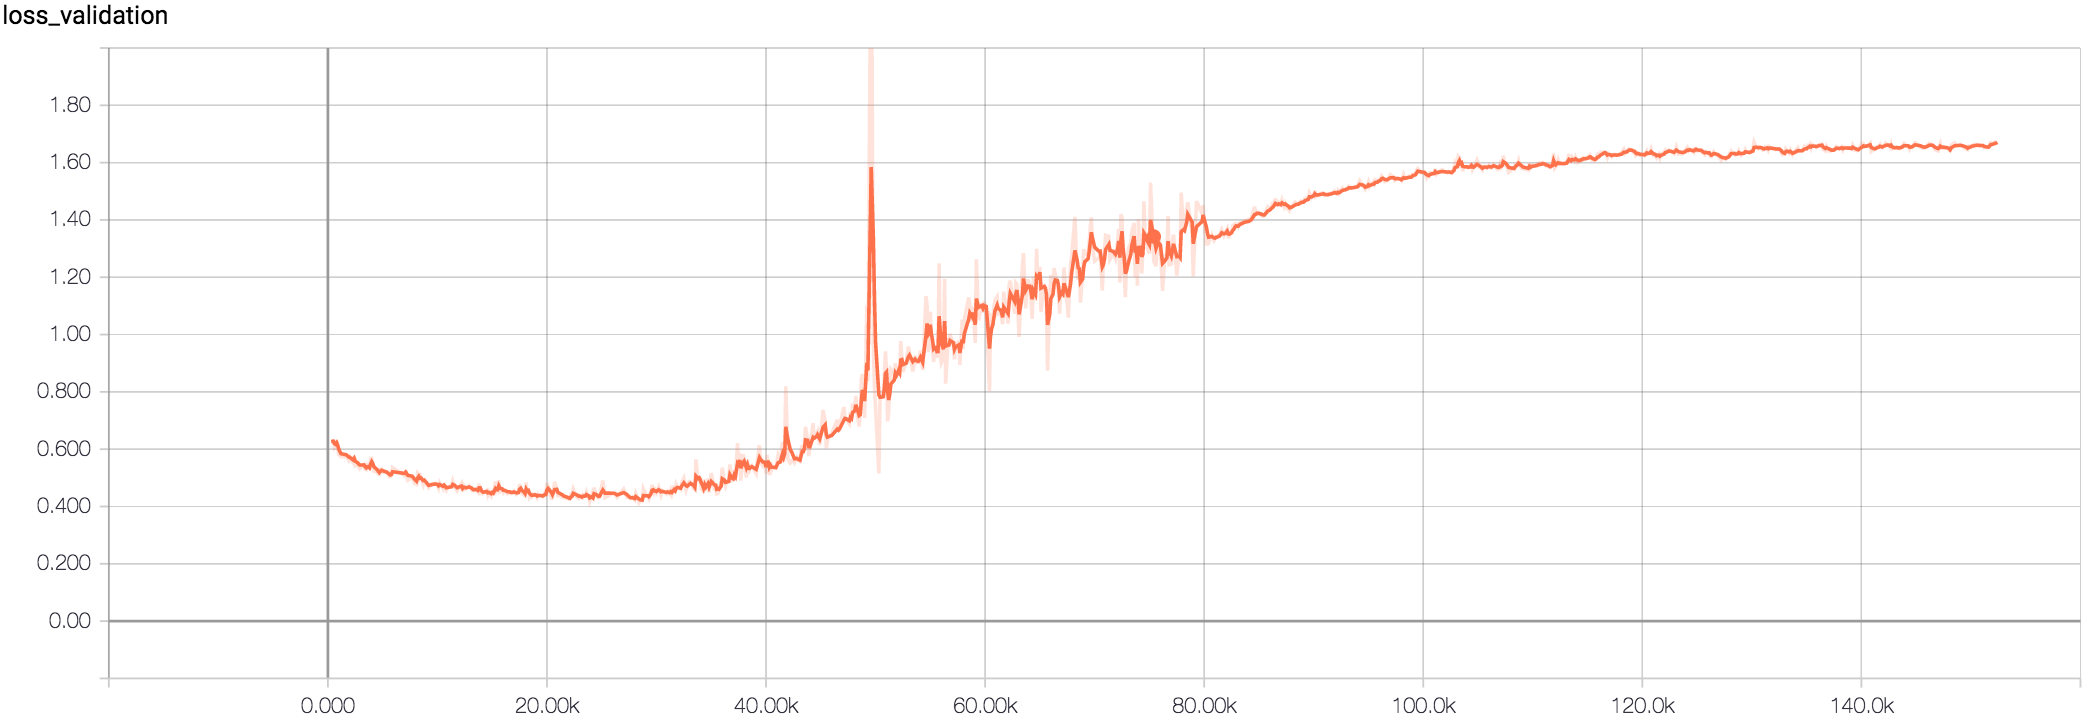

The file beside this chart, header and first rows:
Wall time, Step, Value
1509914365, 300, 0.6268
1509914456, 500, 0.6291
1509914502, 600, 0.6068
1509914548, 700, 0.6131
1509914593, 800, 0.6306
1509914639, 900, 0.5983
1509914685, 1000, 0.5803
1509914730, 1100, 0.5785
1509914776, 1200, 0.5738
1509915004, 1700, 0.5739
1509915095, 1900, 0.5611
1509915141, 2000, 0.5715
1509915186, 2100, 0.5633
1509915277, 2300, 0.5535
1509915323, 2400, 0.5767
1509915369, 2500, 0.5425
1509915459, 2700, 0.5459
1509915551, 2900, 0.5319
1509915734, 3300, 0.5459
1509915780, 3400, 0.5295
1509915826, 3500, 0.5286
1509915871, 3600, 0.5447
1509915917, 3700, 0.541
1509915962, 3800, 0.5289
1509916007, 3900, 0.5677
1509916053, 4000, 0.5684
1509916098, 4100, 0.5395
1509916144, 4200, 0.5228
1509916235, 4400, 0.5215
1509916281, 4500, 0.5236
1509916327, 4600, 0.5128
1509916372, 4700, 0.5124
1509916418, 4800, 0.5301
1509916463, 4900, 0.5314
1509916554, 5100, 0.519
1509916645, 5300, 0.5176
1509916690, 5400, 0.5167
1509916782, 5600, 0.5041
1509916828, 5700, 0.5051
1509916873, 5800, 0.5131
1509916918, 5900, 0.5361
1509917419, 7000, 0.5068
1509917465, 7100, 0.5265
1509917556, 7300, 0.492
1509917738, 7700, 0.5014
1509917830, 7900, 0.4806
1509917921, 8100, 0.4773
1509917966, 8200, 0.5169
1509918012, 8300, 0.5132
1509918057, 8400, 0.4883
1509918103, 8500, 0.5006
1509918194, 8700, 0.4774
1509918239, 8800, 0.4944
1509918285, 8900, 0.4808
1509918331, 9000, 0.4763
1509918376, 9100, 0.4722
1509918422, 9200, 0.4662
1509918513, 9400, 0.4775
1509918559, 9500, 0.4785
1509918695, 9800, 0.4814
... 940 more rows
